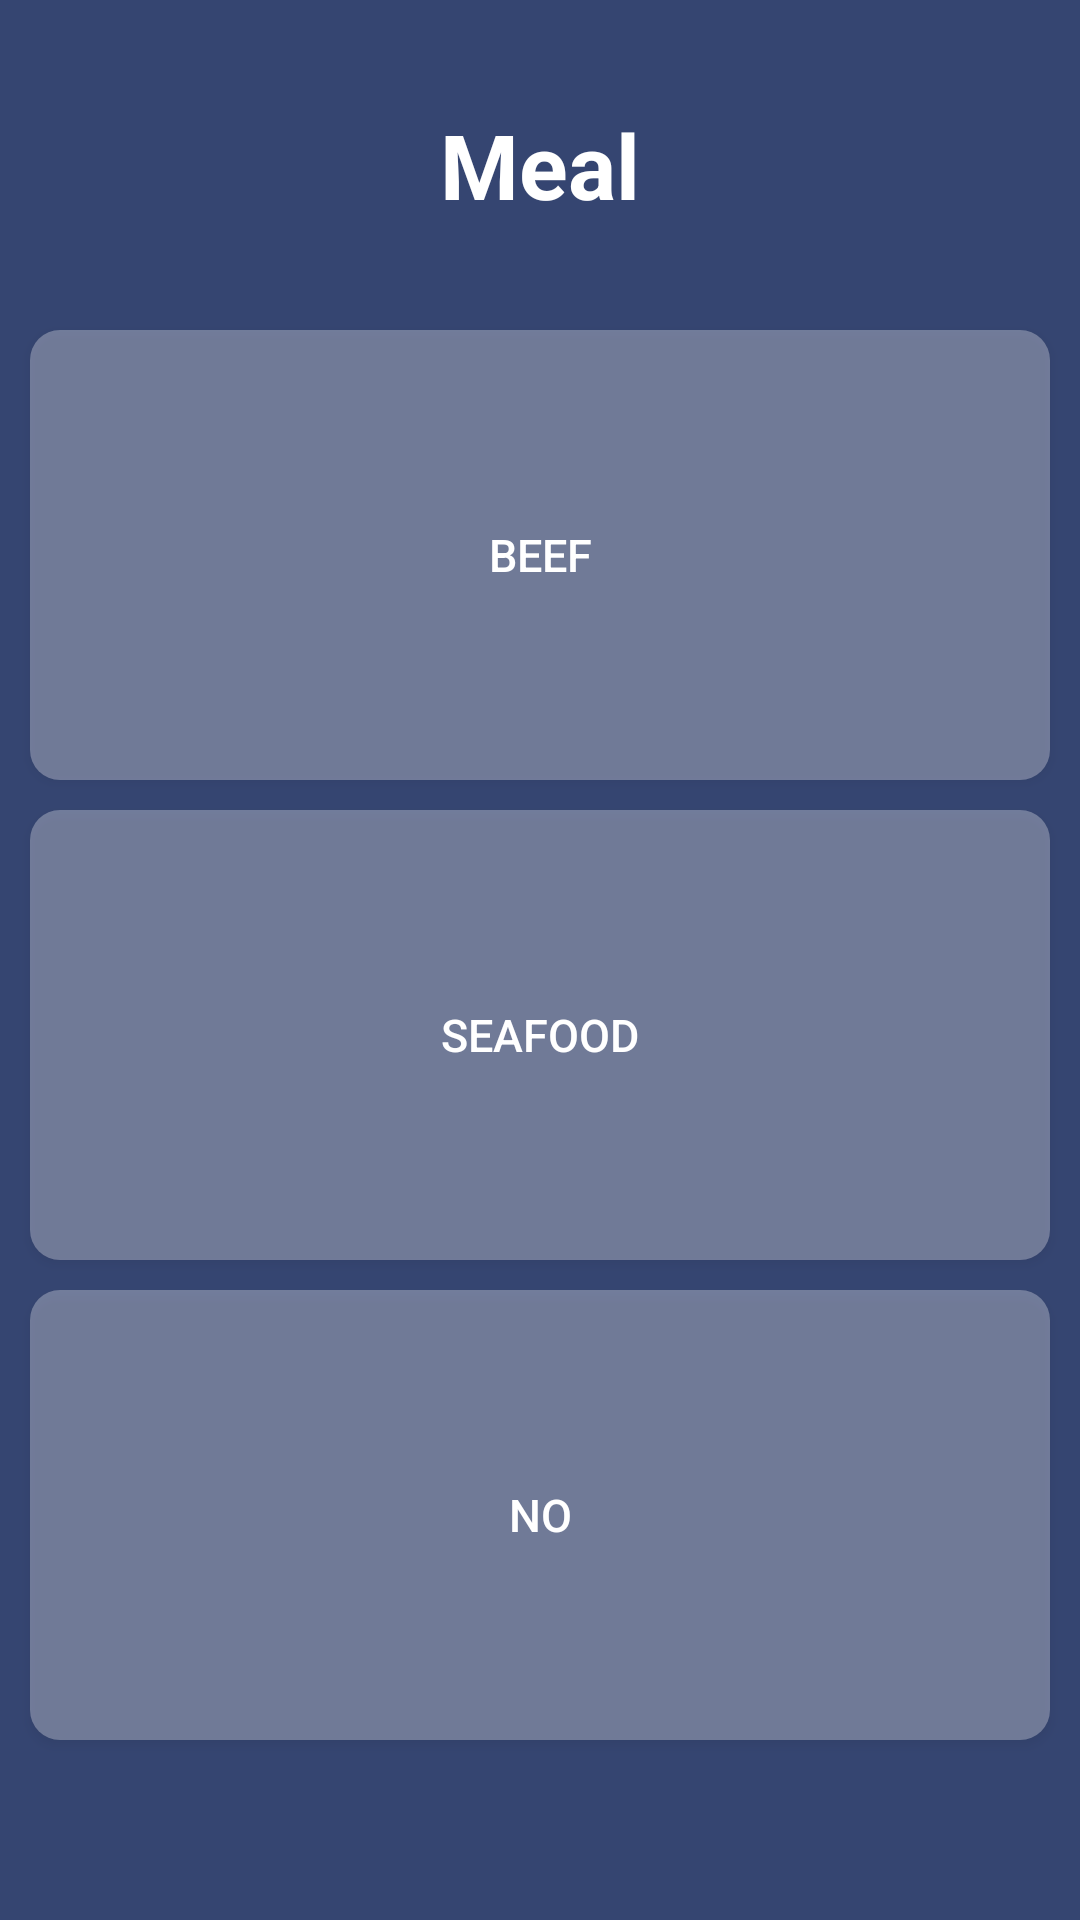

This screen was rendered from an Android layout file. Write that file and the resources it references.
<!-- AndroidManifest.xml: application theme AppTheme -->
<!-- res/layout/activity_meal.xml -->
<?xml version="1.0" encoding="utf-8"?>
<ScrollView
    xmlns:android="http://schemas.android.com/apk/res/android"
    xmlns:app="http://schemas.android.com/apk/res-auto"
    xmlns:tools="http://schemas.android.com/tools"
    android:layout_width="match_parent"
    android:layout_height="match_parent"
    android:scrollbars="vertical"
    android:background="#354571"
    tools:context=".MealActivity">

    <TableLayout
        android:layout_width="match_parent"
        android:layout_height="match_parent"
        android:layout_margin="5dp"
        android:stretchColumns="*">

        <TextView
            android:id="@+id/text"
            android:layout_width="match_parent"
            android:layout_height="100dp"
            android:text="Meal"
            android:textSize="30dp"
            android:textStyle="bold"
            android:gravity="center"
            android:textColor="#FFFFFF"/>

        <Button
            android:background="@drawable/rounded"
            android:layout_margin="5dp"
            android:textSize="15dp"
            android:textColor="#FFFFFF"

            android:id="@+id/beef_btn"
            android:layout_width="130dp"
            android:layout_height="150dp"
            android:text="beef"
            android:onClick = "beef_bnt"
            />
        <Button
            android:background="@drawable/rounded"
            android:layout_margin="5dp"
            android:textSize="15dp"
            android:textColor="#FFFFFF"

            android:id="@+id/seafood_btn"
            android:layout_width="130dp"
            android:layout_height="150dp"
            android:text="seafood"
            android:onClick = "seafood_bnt"
            />
        <Button
            android:background="@drawable/rounded"
            android:layout_margin="5dp"
            android:textSize="15dp"
            android:textColor="#FFFFFF"

            android:id="@+id/no_btn"
            android:layout_width="130dp"
            android:layout_height="150dp"
            android:text="no"
            android:onClick = "no_bnt"
            />

    </TableLayout>
</ScrollView>
<!-- resources referenced by this layout -->
<resources>
  <!-- drawable rounded (drawable) -->
  <?xml version="1.0" encoding="utf-8"?>
  <shape xmlns:android="http://schemas.android.com/apk/res/android">
      <solid android:color="#4DFFFFFF"/>
      <corners android:radius="10dp"/>
      <padding android:left="0dip" android:top="0dip" android:right="0dip" android:bottom="0dip" />
  </shape>
  <style name="AppTheme" parent="Theme.AppCompat.Light.NoActionBar">
          
          <item name="colorPrimary">#354571</item>
          <item name="colorPrimaryDark">#141920</item>
          <item name="colorAccent">@color/colorAccent</item>
      </style>
  <!-- not gathered from this repository: default colours our renderer supplied (Android Studio template values) -->
  <color name="colorAccent">#FF03DAC5</color>
</resources>
